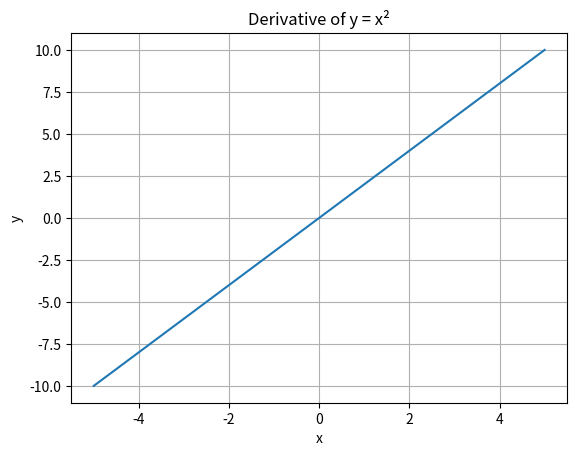

This figure's Python source:
import numpy as np
import matplotlib.pyplot as plt

x = np.linspace(-5, 5, 100)

dy = 2*x

plt.plot(x, dy)

plt.title("Derivative of y = x²")
plt.xlabel("x")
plt.ylabel("y")

plt.grid(True)

plt.show()
